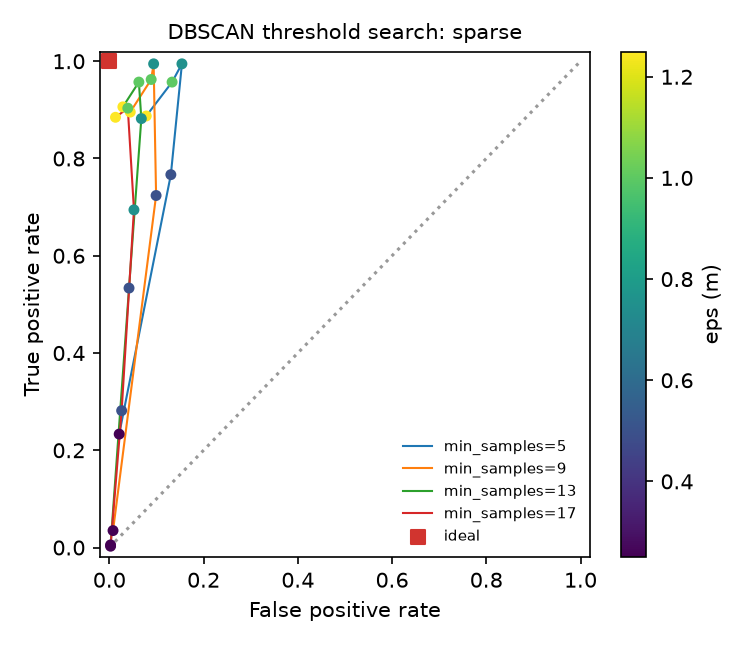

The data file committed next to this chart (first rows):
min_samples, eps, fpr, tpr
5.000000000000000000e+00, 2.500000000000000000e-01, 2.088772845953002638e-02, 2.332439678284182194e-01
5.000000000000000000e+00, 5.000000000000000000e-01, 1.305483028720626770e-01, 7.667560321715817251e-01
5.000000000000000000e+00, 7.500000000000000000e-01, 1.540469973890339350e-01, 9.946380697050938302e-01
5.000000000000000000e+00, 1.000000000000000000e+00, 1.331592689295039156e-01, 9.571045576407506417e-01
5.000000000000000000e+00, 1.250000000000000000e+00, 7.832898172323760067e-02, 8.873994638069705454e-01
9.000000000000000000e+00, 2.500000000000000000e-01, 7.832898172323759026e-03, 3.485254691689008283e-02
9.000000000000000000e+00, 5.000000000000000000e-01, 9.921671018276762011e-02, 7.238605898123324778e-01
9.000000000000000000e+00, 7.500000000000000000e-01, 9.399477806788511525e-02, 9.946380697050938302e-01
9.000000000000000000e+00, 1.000000000000000000e+00, 8.877284595300261039e-02, 9.624664879356568115e-01
9.000000000000000000e+00, 1.250000000000000000e+00, 4.438642297650130519e-02, 8.954423592493298001e-01
1.300000000000000000e+01, 2.500000000000000000e-01, 2.610966057441253298e-03, 5.361930294906166322e-03
1.300000000000000000e+01, 5.000000000000000000e-01, 4.177545691906005276e-02, 5.335120643431635612e-01
1.300000000000000000e+01, 7.500000000000000000e-01, 6.788511749347259094e-02, 8.820375335120643756e-01
1.300000000000000000e+01, 1.000000000000000000e+00, 6.266318537859007221e-02, 9.571045576407506417e-01
1.300000000000000000e+01, 1.250000000000000000e+00, 2.872062663185378714e-02, 9.061662198391421397e-01
1.700000000000000000e+01, 2.500000000000000000e-01, 2.610966057441253298e-03, 2.680965147453083161e-03
1.700000000000000000e+01, 5.000000000000000000e-01, 2.610966057441253124e-02, 2.815013404825737475e-01
1.700000000000000000e+01, 7.500000000000000000e-01, 5.221932114882506248e-02, 6.943699731903485439e-01
1.700000000000000000e+01, 1.000000000000000000e+00, 3.916449086161880033e-02, 9.034852546916890548e-01
1.700000000000000000e+01, 1.250000000000000000e+00, 1.305483028720626562e-02, 8.847184986595174605e-01
